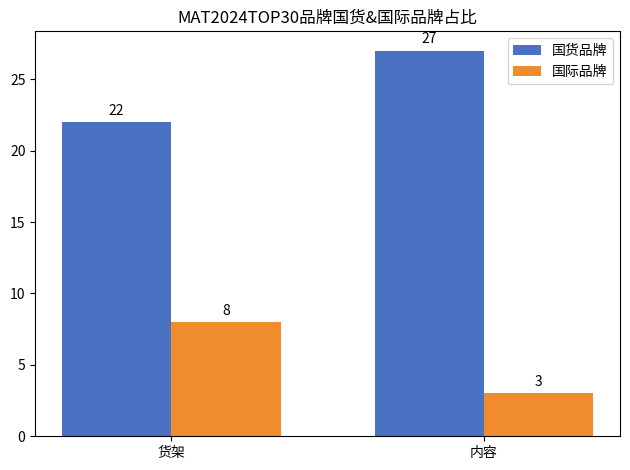

Source code (Python):
import matplotlib.pyplot as plt
import numpy as np

# 类别
categories = ['货架', '内容']
# 国货品牌数据
domestic_data = [22, 27]
# 国际品牌数据
international_data = [8, 3]

x = np.arange(len(categories))  # x轴位置
width = 0.35  # 柱子宽度

fig, ax = plt.subplots()
# 绘制国货品牌柱子
rects1 = ax.bar(x - width/2, domestic_data, width, label='国货品牌', color='#4B72C2')  
# 绘制国际品牌柱子
rects2 = ax.bar(x + width/2, international_data, width, label='国际品牌', color='#F08C2E')  

# 为柱子添加数据标签
def add_labels(rects):
    for rect in rects:
        height = rect.get_height()
        ax.annotate(f'{height}',
                    xy=(rect.get_x() + rect.get_width() / 2, height),
                    xytext=(0, 3),  # 3 points vertical offset
                    textcoords="offset points",
                    ha='center', va='bottom')

add_labels(rects1)
add_labels(rects2)

# 设置x轴刻度标签
ax.set_xticks(x)
ax.set_xticklabels(categories)
# 设置y轴标签（原图表未明确显示，可根据需求添加）
# ax.set_ylabel('数量')
# 设置图表标题
ax.set_title('MAT2024TOP30品牌国货&国际品牌占比')
# 添加图例
ax.legend()

plt.tight_layout()  # 调整布局，确保标签显示完整
plt.show()
